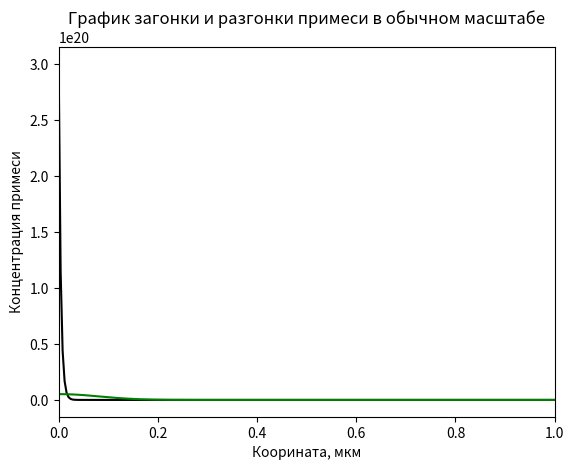
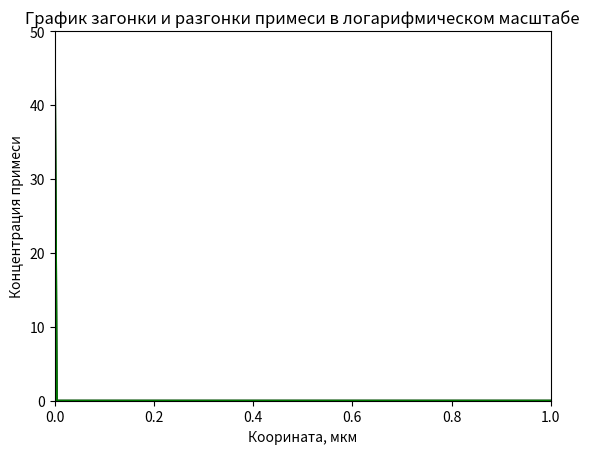

Python code for these plots, in order:
import matplotlib.pyplot as plt
import math
import numpy as np
from scipy import special
'''
Программа для моделирования процессов диффузии примеси As в кремниевую подложку
Параметры задаются пользователем через командную строку
Расчитывается глубина залегания p-n перехода
[redacted]
МИСиС 2019
'''
# установка параметров для графиков
# обычный масштаб
plt.figure(1)
plt.xlim(0, 1)
plt.title('График загонки и разгонки примеси в обычном масштабе')
plt.xlabel('Коорината, мкм')
plt.ylabel('Концентрация примеси')

# логарифмический масштаб
plt.figure(2)
plt.xlim(0, 1)
plt.ylim(0, 50)
plt.title('График загонки и разгонки примеси в логарифмическом масштабе')
plt.xlabel('Коорината, мкм')
plt.ylabel('Концентрация примеси')

# шаг по времени
dt = 1

# константы
m_dn = 1.08
m_dp = 0.59
q = 1.6e-19
kb = 1.38e-23
k = 1.38e-23 / q  # Ev
Co = 3e20

# ввод данных пользователем и перевод в СИ
print("\n\n\nПрограмма для моделирования процессов диффузии As в кремниевую подложку\n")
temperature1 = 1373#int(input("Введите температуру загонки, C: ")) + 273
temperature2 = 1273#int(input("Введите температуру разгонки, C: ")) + 273
time1 = 900#int(input("Введите время загонки, мин: "))*60
time2 = 1800#int(input("Введите время разгонки, мин: "))*60
n = 1000#int(input("Введите число точек: "))
Csi = 6e16#float(input("Введите концентрацию в подложке: "))

dx = 4/n
# пустые массивы
C = np.empty(n)
C_log = np.empty(n)
x = np.empty(n)
# граничные значения
x[0] = 0
C[0] = Co
C_log[0] = math.log(Co)


# функция для расчета коэффициента диффузии
def Dif(C, temperature, ni):
     return 0.66 * math.exp(-3.44 / (k * temperature)) + 12 * C / ni * math.exp(-4.05 / (k * temperature))


# функция для расчета собственной концентрации кремния
def ni(temperature):
    Eg = 1.17 - 4.73e-4 / (temperature + 636) * temperature ** 2
    Nv = 4.82e15 * (m_dp ** 1.5) * (temperature ** 1.5)
    Nc = 4.82e15 * (m_dn ** 1.5) * (temperature ** 1.5)
    ni = ((Nc * Nv) ** 0.5) * math.exp(-1 * Eg / (2 * temperature * k))
    return ni

#
#
# Измененный вариант диффузии примеси
#

def zagonka():
    # массив координат
    for i in range(1, n):
        x[i] = x[i - 1] + dx
    # пустые массивы
    a = np.empty(n)
    d = np.empty(n)
    b = np.empty(n)
    r = np.empty(n)
    delta = np.empty(n)
    lyamda = np.empty(n)
    # граничные условия
    d[0] = 0
    a[0] = 1
    b[0] = 0
    r[0] = Co
    d[n - 1] = 0
    a[n - 1] = 1
    b[n - 1] = 0
    r[n - 1] = 0
    delta[0] = -d[0] / a[0]
    lyamda[0] = r[0] / a[0]

    # функция загонки при одном времени
    def c_time():
        # прямая прогонка
        for i in range(1, n):
            a[i] = -(2 + (dx ** 2 * 1e-8) / (Dif(0, temperature1, ni(temperature1)) * dt))
            r[i] = -(((dx ** 2 * 1e-8) * 0) / (Dif(0, temperature1, ni(temperature1)) * dt))
            b[i] = 1
            d[i] = 1
        for i in range(1, n):
            delta[i] = -d[i] / (a[i] + b[i] * delta[i - 1])
            lyamda[i] = (r[i] - b[i] * lyamda[i - 1]) / (a[i] + b[i] * delta[i - 1])
        C[-1] = lyamda[-1]
        # обратная прогонка
        for i in range(n - 2, -1, -1):
            C[i] = delta[i] * C[i + 1] + lyamda[i]

    # запуск функции загонки в интервале времени от 1 до времени разгонки (time1) с шагом dt
    for j in np.arange(1, time1, 1):
        c_time()

    # обычный масштаб
    plt.figure(1)
    plt.plot(x, C, label="Начальное распределение", c="black")

    # логарифмический масштаб
    plt.figure(2)
    plt.plot(x, C_log, label="Начальное распределение", c='black')


# задается функция разгонки
def razgonka():
    # пустые массивы
    a = np.empty(n)
    d = np.empty(n)
    b = np.empty(n)
    r = np.empty(n)
    delta = np.empty(n)
    lyamda = np.empty(n)
    # граничные условия
    d[0] = 1
    a[0] = -1
    b[0] = 0
    r[0] = 0
    d[n - 1] = 0
    a[n - 1] = 1
    b[n - 1] = 0
    r[n - 1] = 0
    delta[0] = -d[0] / a[0]
    lyamda[0] = r[0] / a[0]

    # функция разгонки при одном времени
    def c_time():
        # прямая прогонка
        for i in range(1, n):
            a[i] = -(2 + (dx ** 2 * 1e-8) / (Dif(C[i], temperature2,  ni(temperature2)) * dt))
            r[i] = -(((dx ** 2 * 1e-8) * C[i]) / (Dif(C[i], temperature2, ni(temperature2)) * dt))
            b[i] = 1
            d[i] = 1
        for i in range(1, n):
            delta[i] = -d[i] / (a[i] + b[i] * delta[i - 1])
            lyamda[i] = (r[i] - b[i] * lyamda[i - 1]) / (a[i] + b[i] * delta[i - 1])
        C[-1] = lyamda[-1]
        # обратная прогонка
        for i in range(n - 2, -1, -1):
            # переписывание массивов концентраций
            C[i] = delta[i] * C[i + 1] + lyamda[i]

    # запуск функции разгонки в интервале времени от 1 до времени разгонки (time2) с шагом dt
    for j in np.arange(1, time2, 1):
        c_time()

    # обычный масштаб
    plt.figure(1)
    plt.plot(x, C, label="После разгонки", c='green')

    # логарифмический масштаб
    plt.figure(2)
    plt.plot(x, C_log, label="После разгонки", c='green')


# запуск функций
zagonka()
razgonka()

# поиск p-n перехода
for i in range(1, n - 1):
    # Если концентрация стала меньше подложки выводится предыдущая координата
    if C[i] - Csi < 0:
        print("\n\nC примеси - C подложки ")
        print("в точке предыдущей точке: " + str(C[i-1] - Csi))
        print("в точке: " + str(C[i] - Csi))
        print("\nГлубина залегания PN перехода: "+str((x[i-1])))
        break

# показать графики
plt.show()
